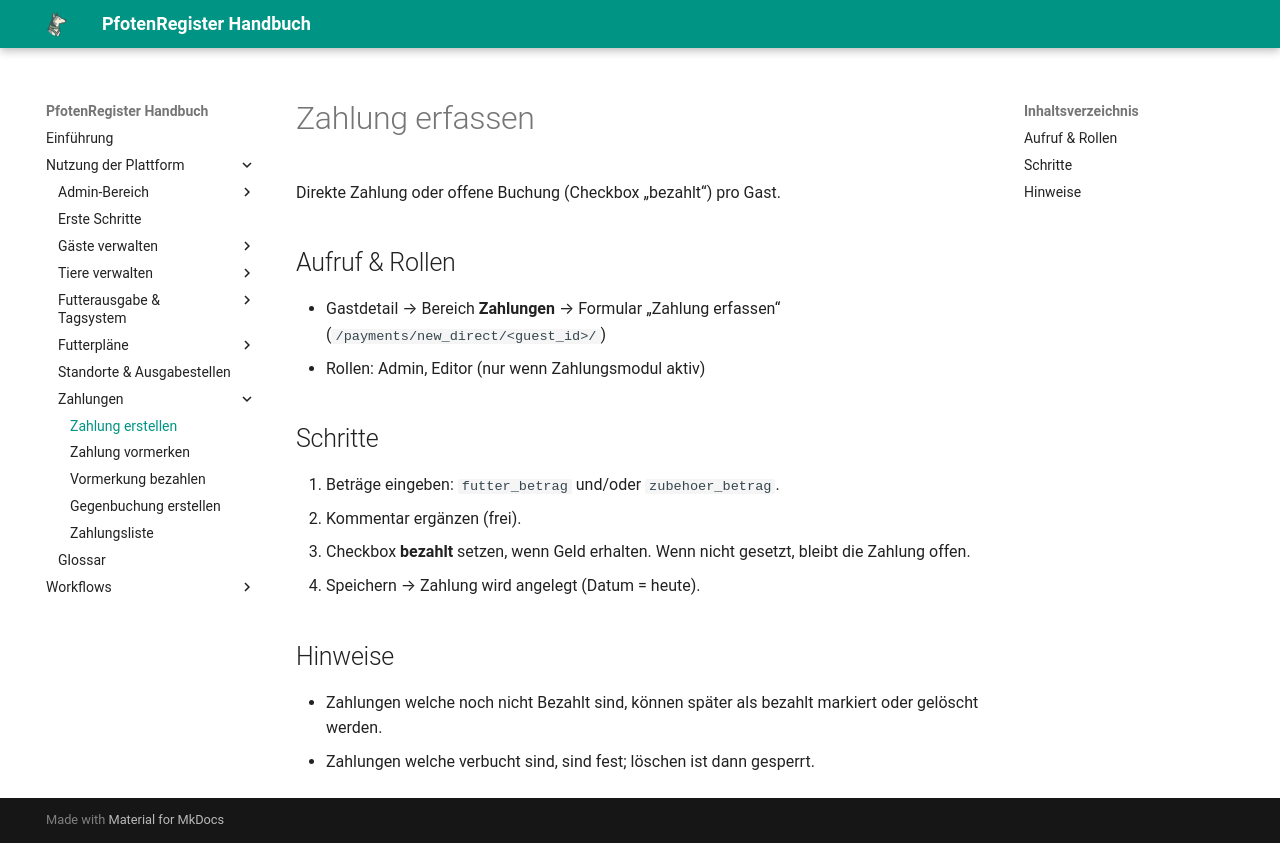

repository: smoky1337/docs-pfotenregister · page: payments/create/index.html · generator: mkdocs

# Zahlung erfassen

Direkte Zahlung oder offene Buchung (Checkbox „bezahlt“) pro Gast.

## Aufruf & Rollen
- Gastdetail → Bereich **Zahlungen** → Formular „Zahlung erfassen“ (`/payments/new_direct/<guest_id>/`)
- Rollen: Admin, Editor (nur wenn Zahlungsmodul aktiv)

## Schritte
1. Beträge eingeben: `futter_betrag` und/oder `zubehoer_betrag`.
2. Kommentar ergänzen (frei).
3. Checkbox **bezahlt** setzen, wenn Geld erhalten. Wenn nicht gesetzt, bleibt die Zahlung offen.
4. Speichern → Zahlung wird angelegt (Datum = heute).

## Hinweise
- Zahlungen welche noch nicht Bezahlt sind, können später als bezahlt markiert oder gelöscht werden.
- Zahlungen welche verbucht sind, sind fest; löschen ist dann gesperrt.
